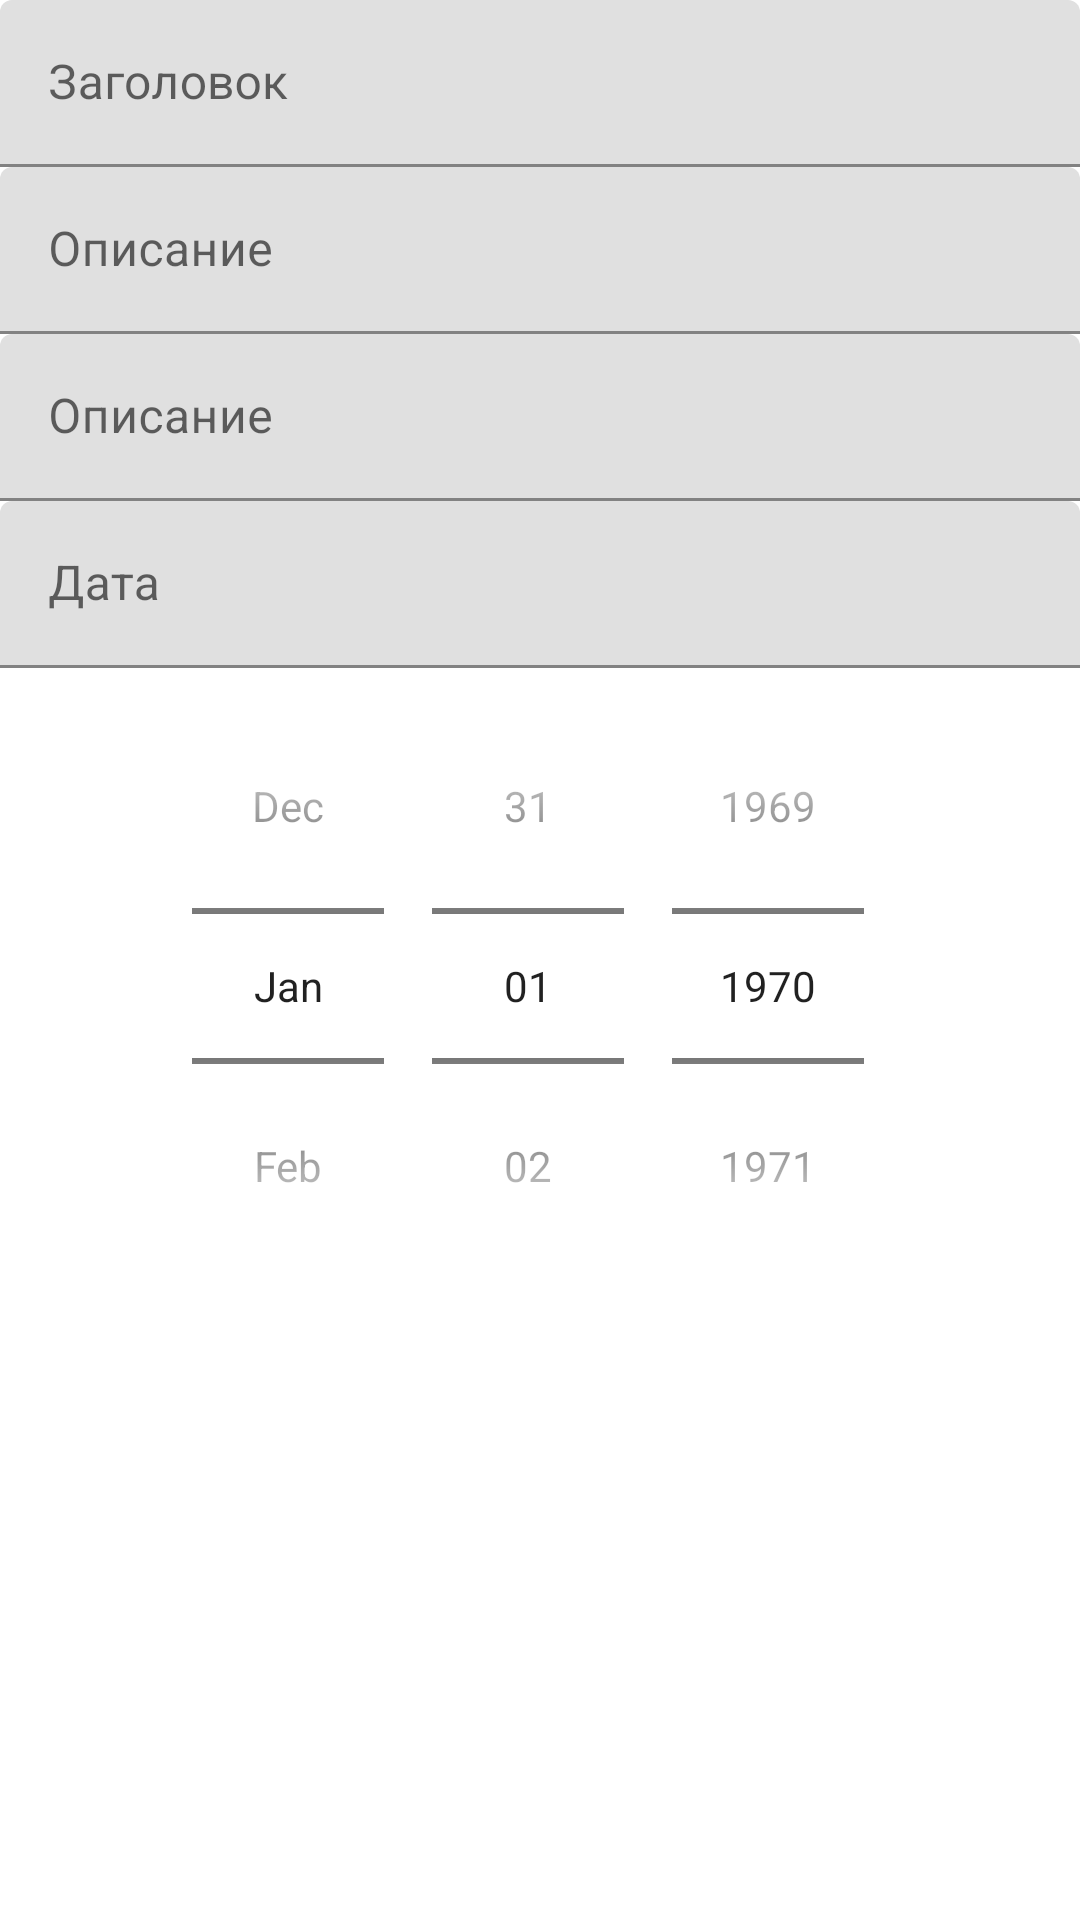

Layout XML and referenced resources for this Android screen:
<!-- AndroidManifest.xml: application theme AppTheme.NoActionBar -->
<!-- res/layout/fragment_update_card.xml -->
<?xml version="1.0" encoding="utf-8"?>
<androidx.core.widget.NestedScrollView xmlns:android="http://schemas.android.com/apk/res/android"
    xmlns:tools="http://schemas.android.com/tools"
    android:layout_width="match_parent"
    android:layout_height="match_parent">

    <LinearLayout
        android:layout_width="match_parent"
        android:layout_height="match_parent"
        android:orientation="vertical">

            <com.google.android.material.textfield.TextInputLayout
                android:id="@+id/title"
                android:layout_width="match_parent"
                android:layout_height="wrap_content">

                <com.google.android.material.textfield.TextInputEditText
                    android:id="@+id/inputTitle"
                    android:layout_width="match_parent"
                    android:layout_height="wrap_content"
                    android:hint="Заголовок" />
            </com.google.android.material.textfield.TextInputLayout>

        <com.google.android.material.textfield.TextInputLayout
            android:id="@+id/description"
            android:layout_width="match_parent"
            android:layout_height="wrap_content">

            <com.google.android.material.textfield.TextInputEditText
                android:id="@+id/inputDescription"
                android:layout_width="match_parent"
                android:layout_height="wrap_content"
                android:hint="Описание" />
        </com.google.android.material.textfield.TextInputLayout>


        <com.google.android.material.textfield.TextInputLayout
            android:id="@+id/description2"
            android:layout_width="match_parent"
            android:layout_height="wrap_content">

            <com.google.android.material.textfield.TextInputEditText
                android:id="@+id/inputDescription2"
                android:layout_width="match_parent"
                android:layout_height="wrap_content"
                android:hint="Описание" />
        </com.google.android.material.textfield.TextInputLayout>


        <com.google.android.material.textfield.TextInputLayout
            android:id="@+id/data"
            android:layout_width="match_parent"
            android:layout_height="wrap_content">

            <com.google.android.material.textfield.TextInputEditText
                android:id="@+id/inputData"
                android:layout_width="match_parent"
                android:layout_height="wrap_content"
                android:hint="Дата" />
        </com.google.android.material.textfield.TextInputLayout>

        <DatePicker
            android:id="@+id/inputDate"
            android:layout_width="match_parent"
            android:layout_height="wrap_content"
            android:layout_gravity="center"
            android:calendarViewShown="false"
            android:datePickerMode="spinner" />
    </LinearLayout>
</androidx.core.widget.NestedScrollView>
<!-- resources referenced by this layout -->
<resources>
  <style name="AppTheme.NoActionBar">
          <item name="windowActionBar">false</item>
          <item name="windowNoTitle">true</item>
      </style>
</resources>
